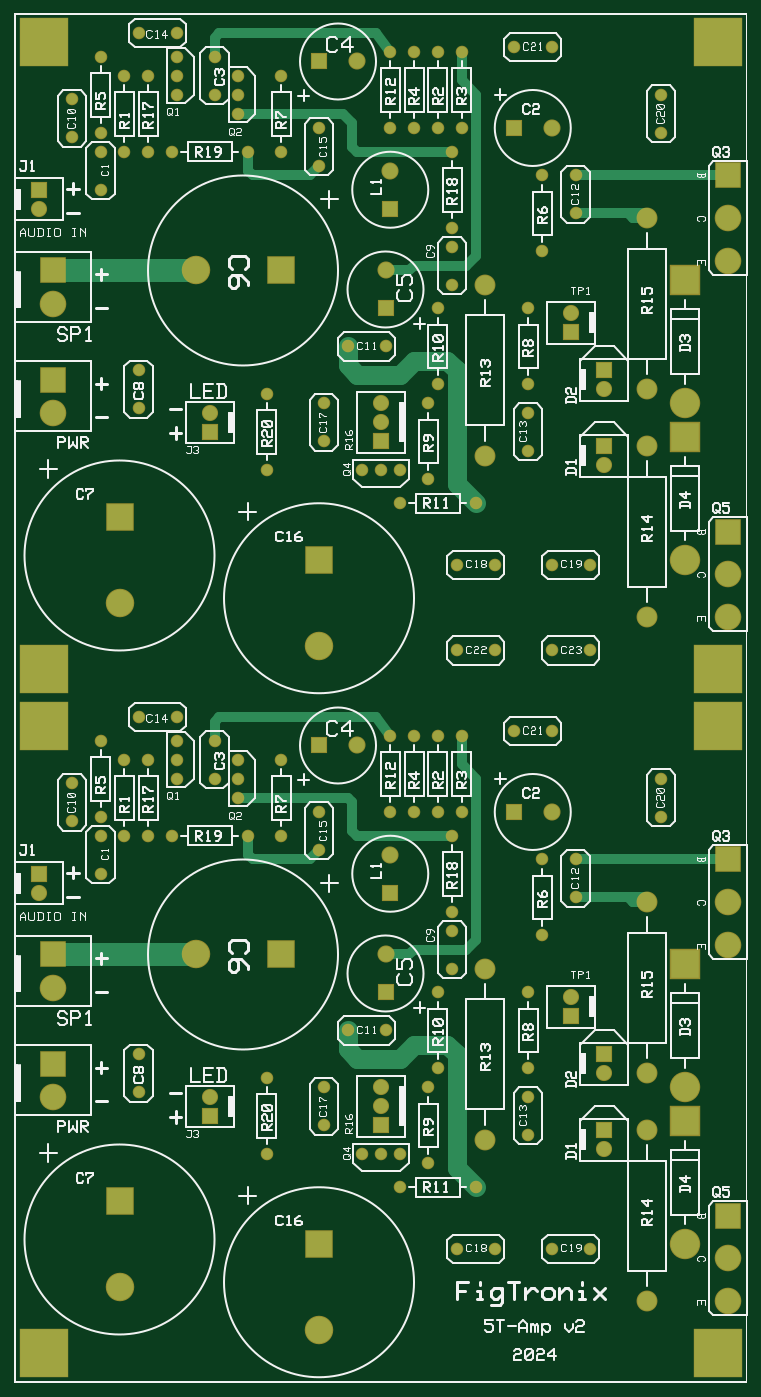
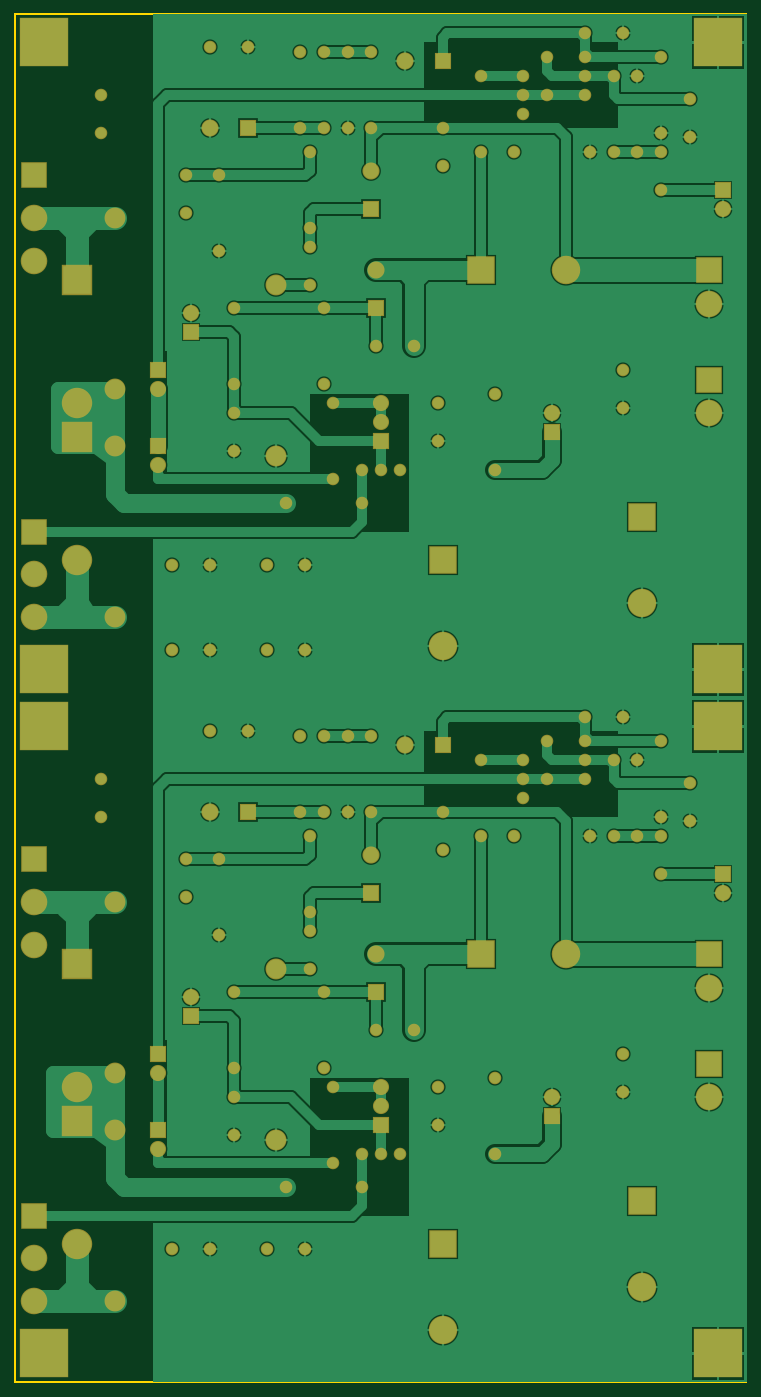
Circuit board: 6 layer files. Board 97.8 x 182.9 mm.
- bottom_copper: 5 T-Amp - Stereo.gbl (24382 bytes)
- bottom_mask: 5 T-Amp - Stereo.gbs (4792 bytes)
- outline: 5 T-Amp - Stereo.gm1 (743 bytes)
- top_copper: 5 T-Amp - Stereo.gtl (6503 bytes)
- top_silk: 5 T-Amp - Stereo.gto (65452 bytes)
- top_mask: 5 T-Amp - Stereo.gts (4786 bytes)

=== bottom_copper: 5 T-Amp - Stereo.gbl (24382 bytes, source omitted) ===
=== bottom_mask: 5 T-Amp - Stereo.gbs ===
G04*
G04 Format:               Gerber RS-274X*
G04 Layer:                BottomSolderMask*
G04 This File Name:       5 T-Amp - Stereo.gbs*
G04 Source File Name:     5 T-Amp - Stereo.pcb*
G04 Unique ID:            d56d88e7-26f9-4dda-b3b1-e3405f52b982*
G04 Generated Date:       Sunday, 02 June 2024 19:37:13*
G04*
G04 Created Using:        Robot Room Copper Connection v2.7.5443*
G04 Software Contact:     http://www.robotroom.com/CopperConnection/Support.aspx*
G04 License Number:       1685*
G04 Student Edition:      true*
G04*
G04 Zero Suppression:     Leading*
G04 Number Precision:     2.4*
G04*
G04 Polarity:             Negative. Dark is solderable. Clear space is coating.*
G04*
%FSLAX24Y24*%
%MOIN*%
%LNBottomSolderMask*%
%ADD10C,.066*%
%ADD11C,.085*%
%ADD12C,.09*%
%ADD13C,.11*%
%ADD14C,.14*%
%ADD15C,.15*%
%ADD16C,.16*%
%ADD17R,.006X.006*%
%ADD18R,.085X.085*%
%ADD19R,.09X.09*%
%ADD20R,.14X.14*%
%ADD21R,.15X.15*%
%ADD22R,.16X.16*%
%ADD23R,.26X.26*%
D10*
G01X18250Y48000D03*
X5750Y64750D03*
Y68750D03*
X7000D03*
Y64750D03*
X22250Y66000D03*
Y70000D03*
X23500Y66000D03*
Y70000D03*
X21000D03*
Y66000D03*
X27750Y63500D03*
Y59500D03*
X27000Y56500D03*
Y52500D03*
X21750Y51500D03*
Y47500D03*
X20250Y46250D03*
X24250D03*
X19750Y70000D03*
Y66000D03*
X23000Y64750D03*
Y60750D03*
X4500Y69750D03*
Y65750D03*
X14000Y68750D03*
Y64750D03*
X8250D03*
X12250D03*
X4500D03*
Y62750D03*
X3000Y65500D03*
Y67500D03*
X10500Y67750D03*
Y69750D03*
X29500Y63500D03*
Y61500D03*
X27000Y51000D03*
Y49000D03*
X19500Y54500D03*
X17500D03*
X23000Y57750D03*
Y59750D03*
X16000Y64000D03*
Y66000D03*
X8500Y71000D03*
X6500D03*
Y53250D03*
Y51250D03*
X22250Y56500D03*
Y52500D03*
X25250Y38500D03*
X23250D03*
X19250Y48000D03*
X20250D03*
X8500Y67750D03*
Y68750D03*
Y69750D03*
X11750Y66750D03*
Y67750D03*
Y68750D03*
X30250Y38500D03*
X16250Y51500D03*
Y49500D03*
X25250Y43000D03*
X23250D03*
X30250D03*
X28250D03*
X34000Y67750D03*
Y65750D03*
X28250Y70250D03*
X26250D03*
X28250Y38500D03*
X13250Y52000D03*
Y48000D03*
X18250Y12000D03*
X19250D03*
X20250D03*
X5750Y28750D03*
Y32750D03*
X7000D03*
Y28750D03*
X22250Y30000D03*
Y34000D03*
X23500Y30000D03*
Y34000D03*
X21000D03*
Y30000D03*
X27750Y27500D03*
Y23500D03*
X27000Y20500D03*
Y16500D03*
X21750Y15500D03*
Y11500D03*
X20250Y10250D03*
X24250D03*
X19750Y34000D03*
Y30000D03*
X23000Y28750D03*
Y24750D03*
X4500Y33750D03*
Y29750D03*
X14000Y32750D03*
Y28750D03*
X8250D03*
X12250D03*
X4500D03*
Y26750D03*
X3000Y29500D03*
Y31500D03*
X10500Y31750D03*
Y33750D03*
X29500Y27500D03*
Y25500D03*
X27000Y15000D03*
Y13000D03*
X19500Y18500D03*
X17500D03*
X23000Y21750D03*
Y23750D03*
X16000Y28000D03*
Y30000D03*
X8500Y35000D03*
X6500D03*
Y17250D03*
Y15250D03*
X22250Y20500D03*
Y16500D03*
X8500Y31750D03*
Y32750D03*
Y33750D03*
X11750Y30750D03*
Y31750D03*
Y32750D03*
X16250Y15500D03*
Y13500D03*
X25250Y7000D03*
X23250D03*
X30250D03*
X28250D03*
X34000Y31750D03*
Y29750D03*
X28250Y34250D03*
X26250D03*
X13250Y16000D03*
Y12000D03*
D11*
X19250Y50500D03*
Y51500D03*
X1250Y61750D03*
X29250Y56250D03*
X31000Y52250D03*
X10250Y51000D03*
X19250Y14500D03*
Y15500D03*
X1250Y25750D03*
X31000Y12250D03*
Y48250D03*
X29250Y20250D03*
X31000Y16250D03*
X10250Y15000D03*
D12*
X18000Y69500D03*
X19500Y58500D03*
X28250Y66000D03*
X19750Y63750D03*
X18000Y33500D03*
X19500Y22500D03*
X28250Y30000D03*
X19750Y27750D03*
D13*
X33250Y49250D03*
Y40250D03*
Y61250D03*
Y52250D03*
X24750Y48750D03*
Y57750D03*
X33250Y13250D03*
Y4250D03*
Y25250D03*
Y16250D03*
X24750Y12750D03*
Y21750D03*
D14*
X2000Y56750D03*
X37500Y42500D03*
Y40250D03*
Y61250D03*
Y59000D03*
X2000Y51000D03*
X37500Y6500D03*
Y4250D03*
X2000Y20750D03*
Y15000D03*
X37500Y25250D03*
Y23000D03*
D15*
X5500Y41000D03*
X16000Y38750D03*
X5500Y5000D03*
X16000Y2750D03*
X9500Y22500D03*
Y58500D03*
D16*
X35250Y7250D03*
Y15500D03*
Y51500D03*
Y43250D03*
D18*
X19250Y49500D03*
X1250Y62750D03*
X29250Y55250D03*
X31000Y49250D03*
Y53250D03*
X10250Y50000D03*
X19250Y13500D03*
X1250Y26750D03*
X31000Y13250D03*
X29250Y19250D03*
X31000Y17250D03*
X10250Y14000D03*
D19*
X16000Y69500D03*
X19500Y56500D03*
X26250Y66000D03*
X19750Y61750D03*
X16000Y33500D03*
X19500Y20500D03*
X26250Y30000D03*
X19750Y25750D03*
D20*
X37500Y44750D03*
X2000Y58500D03*
Y52750D03*
X37500Y63500D03*
Y8750D03*
X2000Y22500D03*
Y16750D03*
X37500Y27500D03*
D21*
X5500Y45500D03*
X16000Y43250D03*
X14000Y58500D03*
X5500Y9500D03*
X16000Y7250D03*
X14000Y22500D03*
D22*
X35250Y13750D03*
Y22000D03*
Y58000D03*
Y49750D03*
D23*
X37000Y70500D03*
X1500D03*
X37000Y37500D03*
X1500D03*
X37000Y34500D03*
X1500D03*
X37000Y1500D03*
X1500D03*
M02*

=== outline: 5 T-Amp - Stereo.gm1 ===
G04*
G04 Format:               Gerber RS-274X*
G04 Layer:                BoardOutline*
G04 This File Name:       5 T-Amp - Stereo.gm1*
G04 Source File Name:     5 T-Amp - Stereo.pcb*
G04 Unique ID:            d56d88e7-26f9-4dda-b3b1-e3405f52b982*
G04 Generated Date:       Sunday, 02 June 2024 19:37:13*
G04*
G04 Created Using:        Robot Room Copper Connection v2.7.5443*
G04 Software Contact:     http://www.robotroom.com/CopperConnection/Support.aspx*
G04 License Number:       1685*
G04 Student Edition:      true*
G04*
G04 Zero Suppression:     Leading*
G04 Number Precision:     2.4*
G04*
%FSLAX24Y24*%
%MOIN*%
%LNBoardEdge*%
%ADD10R,.006X.006*%
D10*
G01X0Y72000D02*
X38500D01*
Y0D01*
X0D01*
Y72000D01*
M02*

=== top_copper: 5 T-Amp - Stereo.gtl (6503 bytes, source omitted) ===
=== top_silk: 5 T-Amp - Stereo.gto (65452 bytes, source omitted) ===
=== top_mask: 5 T-Amp - Stereo.gts ===
G04*
G04 Format:               Gerber RS-274X*
G04 Layer:                TopSolderMask*
G04 This File Name:       5 T-Amp - Stereo.gts*
G04 Source File Name:     5 T-Amp - Stereo.pcb*
G04 Unique ID:            d56d88e7-26f9-4dda-b3b1-e3405f52b982*
G04 Generated Date:       Sunday, 02 June 2024 19:37:13*
G04*
G04 Created Using:        Robot Room Copper Connection v2.7.5443*
G04 Software Contact:     http://www.robotroom.com/CopperConnection/Support.aspx*
G04 License Number:       1685*
G04 Student Edition:      true*
G04*
G04 Zero Suppression:     Leading*
G04 Number Precision:     2.4*
G04*
G04 Polarity:             Negative. Dark is solderable. Clear space is coating.*
G04*
%FSLAX24Y24*%
%MOIN*%
%LNTopSolderMask*%
%ADD10C,.066*%
%ADD11C,.085*%
%ADD12C,.09*%
%ADD13C,.11*%
%ADD14C,.14*%
%ADD15C,.15*%
%ADD16C,.16*%
%ADD17R,.006X.006*%
%ADD18R,.085X.085*%
%ADD19R,.09X.09*%
%ADD20R,.14X.14*%
%ADD21R,.15X.15*%
%ADD22R,.16X.16*%
%ADD23R,.26X.26*%
D10*
G01X18250Y48000D03*
X5750Y64750D03*
Y68750D03*
X7000D03*
Y64750D03*
X22250Y66000D03*
Y70000D03*
X23500Y66000D03*
Y70000D03*
X21000D03*
Y66000D03*
X27750Y63500D03*
Y59500D03*
X27000Y56500D03*
Y52500D03*
X21750Y51500D03*
Y47500D03*
X20250Y46250D03*
X24250D03*
X19750Y70000D03*
Y66000D03*
X23000Y64750D03*
Y60750D03*
X4500Y69750D03*
Y65750D03*
X14000Y68750D03*
Y64750D03*
X8250D03*
X12250D03*
X4500D03*
Y62750D03*
X3000Y65500D03*
Y67500D03*
X10500Y67750D03*
Y69750D03*
X29500Y63500D03*
Y61500D03*
X27000Y51000D03*
Y49000D03*
X19500Y54500D03*
X17500D03*
X23000Y57750D03*
Y59750D03*
X16000Y64000D03*
Y66000D03*
X8500Y71000D03*
X6500D03*
Y53250D03*
Y51250D03*
X22250Y56500D03*
Y52500D03*
X25250Y38500D03*
X23250D03*
X19250Y48000D03*
X20250D03*
X8500Y67750D03*
Y68750D03*
Y69750D03*
X11750Y66750D03*
Y67750D03*
Y68750D03*
X30250Y38500D03*
X16250Y51500D03*
Y49500D03*
X25250Y43000D03*
X23250D03*
X30250D03*
X28250D03*
X34000Y67750D03*
Y65750D03*
X28250Y70250D03*
X26250D03*
X28250Y38500D03*
X13250Y52000D03*
Y48000D03*
X18250Y12000D03*
X19250D03*
X20250D03*
X5750Y28750D03*
Y32750D03*
X7000D03*
Y28750D03*
X22250Y30000D03*
Y34000D03*
X23500Y30000D03*
Y34000D03*
X21000D03*
Y30000D03*
X27750Y27500D03*
Y23500D03*
X27000Y20500D03*
Y16500D03*
X21750Y15500D03*
Y11500D03*
X20250Y10250D03*
X24250D03*
X19750Y34000D03*
Y30000D03*
X23000Y28750D03*
Y24750D03*
X4500Y33750D03*
Y29750D03*
X14000Y32750D03*
Y28750D03*
X8250D03*
X12250D03*
X4500D03*
Y26750D03*
X3000Y29500D03*
Y31500D03*
X10500Y31750D03*
Y33750D03*
X29500Y27500D03*
Y25500D03*
X27000Y15000D03*
Y13000D03*
X19500Y18500D03*
X17500D03*
X23000Y21750D03*
Y23750D03*
X16000Y28000D03*
Y30000D03*
X8500Y35000D03*
X6500D03*
Y17250D03*
Y15250D03*
X22250Y20500D03*
Y16500D03*
X8500Y31750D03*
Y32750D03*
Y33750D03*
X11750Y30750D03*
Y31750D03*
Y32750D03*
X16250Y15500D03*
Y13500D03*
X25250Y7000D03*
X23250D03*
X30250D03*
X28250D03*
X34000Y31750D03*
Y29750D03*
X28250Y34250D03*
X26250D03*
X13250Y16000D03*
Y12000D03*
D11*
X19250Y50500D03*
Y51500D03*
X1250Y61750D03*
X29250Y56250D03*
X31000Y52250D03*
X10250Y51000D03*
X19250Y14500D03*
Y15500D03*
X1250Y25750D03*
X31000Y12250D03*
Y48250D03*
X29250Y20250D03*
X31000Y16250D03*
X10250Y15000D03*
D12*
X18000Y69500D03*
X19500Y58500D03*
X28250Y66000D03*
X19750Y63750D03*
X18000Y33500D03*
X19500Y22500D03*
X28250Y30000D03*
X19750Y27750D03*
D13*
X33250Y49250D03*
Y40250D03*
Y61250D03*
Y52250D03*
X24750Y48750D03*
Y57750D03*
X33250Y13250D03*
Y4250D03*
Y25250D03*
Y16250D03*
X24750Y12750D03*
Y21750D03*
D14*
X2000Y56750D03*
X37500Y42500D03*
Y40250D03*
Y61250D03*
Y59000D03*
X2000Y51000D03*
X37500Y6500D03*
Y4250D03*
X2000Y20750D03*
Y15000D03*
X37500Y25250D03*
Y23000D03*
D15*
X5500Y41000D03*
X16000Y38750D03*
X5500Y5000D03*
X16000Y2750D03*
X9500Y22500D03*
Y58500D03*
D16*
X35250Y7250D03*
Y15500D03*
Y51500D03*
Y43250D03*
D18*
X19250Y49500D03*
X1250Y62750D03*
X29250Y55250D03*
X31000Y49250D03*
Y53250D03*
X10250Y50000D03*
X19250Y13500D03*
X1250Y26750D03*
X31000Y13250D03*
X29250Y19250D03*
X31000Y17250D03*
X10250Y14000D03*
D19*
X16000Y69500D03*
X19500Y56500D03*
X26250Y66000D03*
X19750Y61750D03*
X16000Y33500D03*
X19500Y20500D03*
X26250Y30000D03*
X19750Y25750D03*
D20*
X37500Y44750D03*
X2000Y58500D03*
Y52750D03*
X37500Y63500D03*
Y8750D03*
X2000Y22500D03*
Y16750D03*
X37500Y27500D03*
D21*
X5500Y45500D03*
X16000Y43250D03*
X14000Y58500D03*
X5500Y9500D03*
X16000Y7250D03*
X14000Y22500D03*
D22*
X35250Y13750D03*
Y22000D03*
Y58000D03*
Y49750D03*
D23*
X37000Y70500D03*
X1500D03*
X37000Y37500D03*
X1500D03*
X37000Y34500D03*
X1500D03*
X37000Y1500D03*
X1500D03*
M02*

